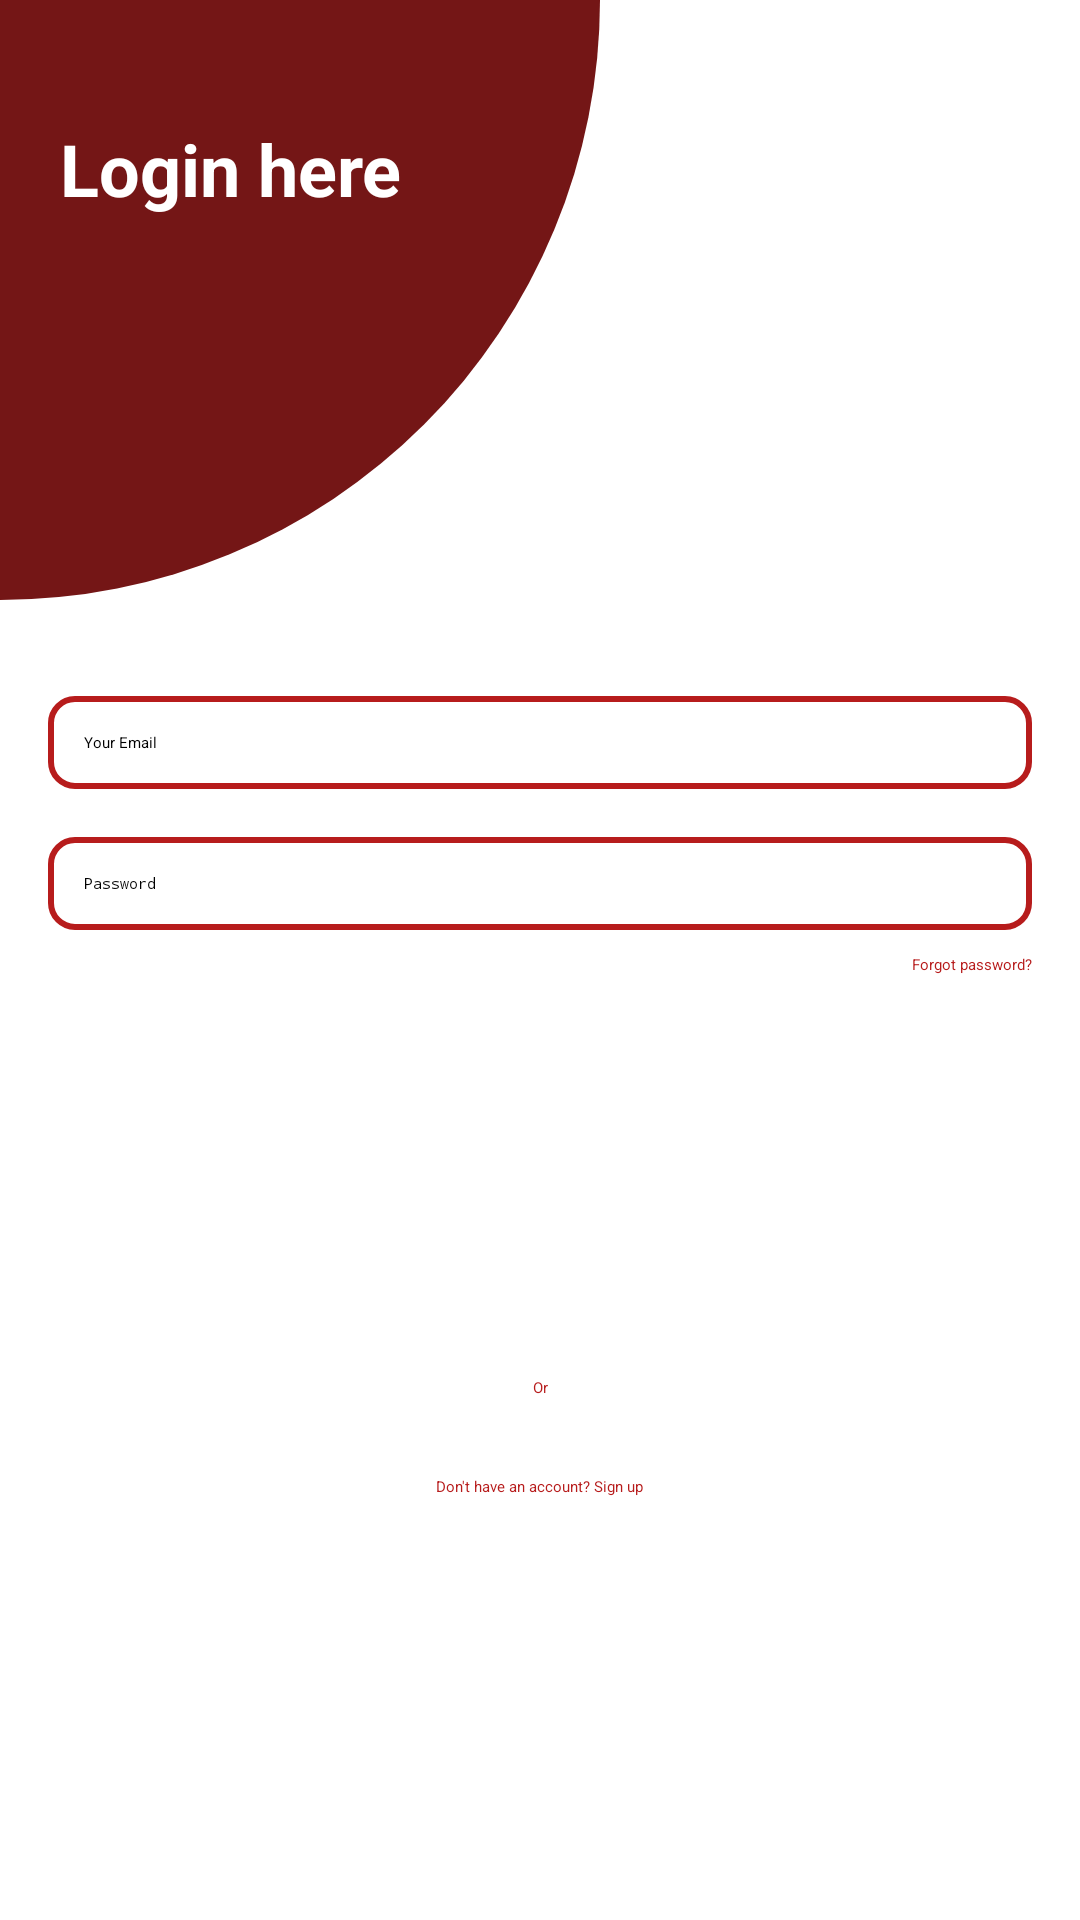

Here is an Android app screen rendered from its layout file. Give the layout XML and the strings, colors and styles it references.
<!-- AndroidManifest.xml: application theme Theme.FinalYearProject -->
<!-- res/layout/activity_login.xml -->
<?xml version="1.0" encoding="utf-8"?>
<RelativeLayout xmlns:android="http://schemas.android.com/apk/res/android"
    xmlns:tools="http://schemas.android.com/tools"
    android:layout_width="match_parent"
    android:layout_height="match_parent"
    android:background="#FFFFFF"
    tools:context=".LoginActivity">

    <View
        android:id="@+id/semicircleView"
        android:layout_width="200dp"
        android:layout_height="200dp"
        android:background="@drawable/semicircle_background"
        android:layout_alignParentTop="true"
        android:layout_alignParentLeft="true"
        android:layout_alignParentStart="true"/>

    <TextView
        android:layout_width="wrap_content"
        android:layout_height="wrap_content"
        android:layout_alignTop="@id/semicircleView"
        android:layout_alignLeft="@id/semicircleView"
        android:layout_alignStart="@id/semicircleView"
        android:layout_marginTop="40dp"
        android:layout_marginLeft="20dp"
        android:layout_marginStart="20dp"
        android:text="Login here"
        android:textColor="#FFFFFF"
        android:textSize="24sp"
        android:textStyle="bold" />

    <LinearLayout
        android:layout_width="match_parent"
        android:layout_height="wrap_content"
        android:orientation="vertical"
        android:padding="16dp"
        android:layout_below="@id/semicircleView"
        android:layout_marginTop="16dp">



        <EditText
            android:id="@+id/emailEditText"
            android:layout_width="match_parent"
            android:layout_height="wrap_content"
            android:hint="Your Email"
            android:inputType="textEmailAddress"
            android:padding="12dp"
            android:background="@drawable/edittext_background"
            android:layout_marginBottom="16dp"/>

        <EditText
            android:id="@+id/passwordEditText"
            android:layout_width="match_parent"
            android:layout_height="wrap_content"
            android:hint="Password"
            android:inputType="textPassword"
            android:padding="12dp"
            android:background="@drawable/edittext_background"
            android:layout_marginBottom="8dp"/>

        <TextView
            android:id="@+id/forgotPasswordTextView"
            android:layout_width="wrap_content"
            android:layout_height="48dp"
            android:text="Forgot password?"
            android:textColor="#B71C1C"
            android:layout_gravity="end"
            android:layout_marginBottom="24dp"
            android:clickable="true"
            android:focusable="true"
            android:onClick="onForgotPasswordClicked"/>

        <Button
            android:id="@+id/loginButton"
            android:layout_width="match_parent"
            android:layout_height="wrap_content"
            android:text="Login"
            android:backgroundTint="#6A1818"
            android:textColor="#FFFFFF"
            android:layout_marginBottom="16dp"/>

        <Button
            android:id="@+id/policeButton"
            android:layout_width="match_parent"
            android:layout_height="wrap_content"
            android:layout_marginBottom="16dp"
            android:backgroundTint="#6A1818"
            android:text="Police Login"
            android:textColor="#FFFFFF" />

        <Button
            android:id="@+id/ambulanceButton"
            android:layout_width="match_parent"
            android:layout_height="wrap_content"
            android:layout_marginBottom="16dp"
            android:backgroundTint="#6A1818"
            android:text="Ambulance Login"
            android:textColor="#FFFFFF" />

        <TextView
            android:layout_width="match_parent"
            android:layout_height="wrap_content"
            android:text="Or"
            android:textColor="#B71C1C"
            android:gravity="center"
            android:layout_marginBottom="26dp"/>

        <TextView
            android:id="@+id/signupTextView"
            android:layout_width="wrap_content"
            android:layout_height="48dp"
            android:text="Don't have an account? Sign up"
            android:textColor="#B71C1C"
            android:layout_gravity="center"
            android:clickable="true"
            android:focusable="true"
            android:onClick="onSignUpClicked"/>
    </LinearLayout>
</RelativeLayout>
<!-- resources referenced by this layout -->
<resources>
  <!-- drawable edittext_background (drawable) -->
  <shape xmlns:android="http://schemas.android.com/apk/res/android">
      <solid android:color="#FFFFFF"/>
      <stroke android:width="2dp" android:color="#B71C1C"/>
      <corners android:radius="8dp"/>
  </shape>
  <!-- drawable semicircle_background (drawable) -->
  <?xml version="1.0" encoding="utf-8"?>
  <shape xmlns:android="http://schemas.android.com/apk/res/android"
      android:shape="rectangle">
      <solid android:color="#741616" />
      <corners
          android:bottomRightRadius="200dp"/>
  </shape>
</resources>
